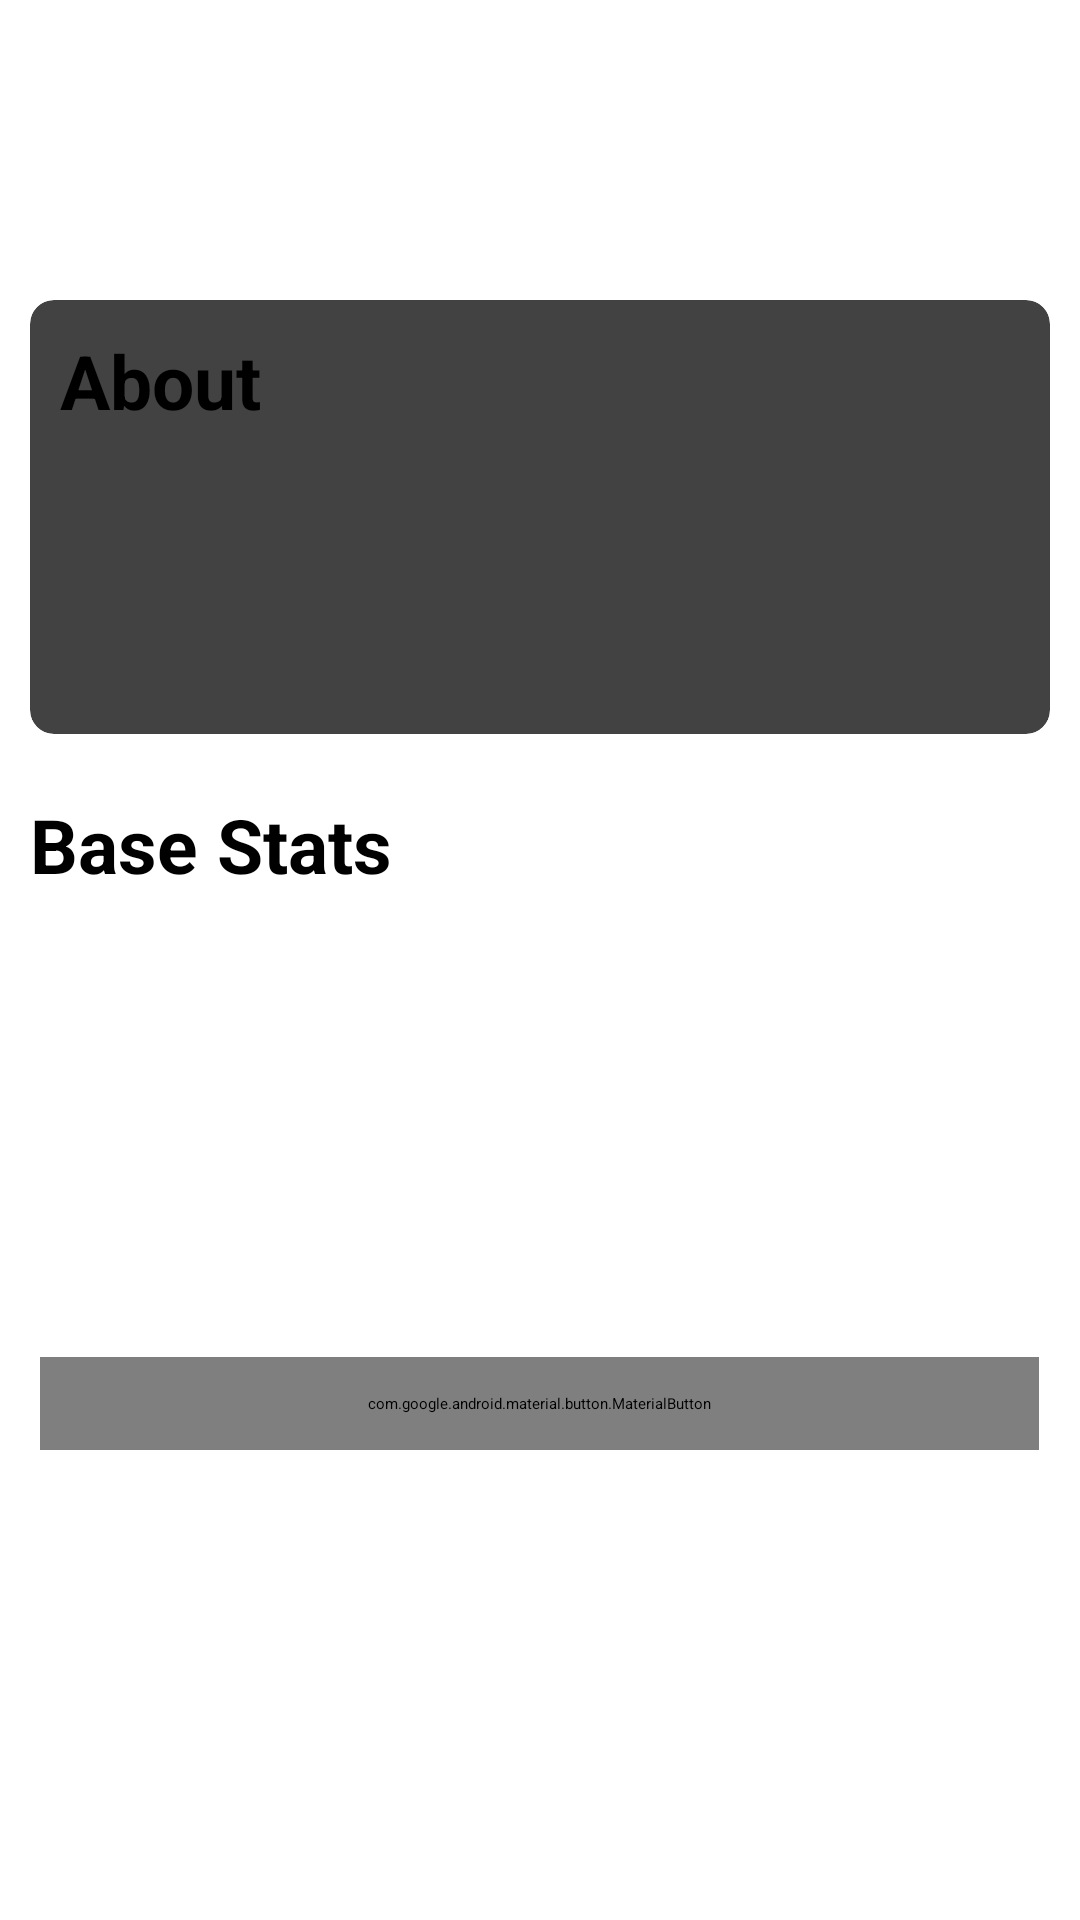

Here is an Android app screen rendered from its layout file. Give the layout XML and the strings, colors and styles it references.
<!-- AndroidManifest.xml: application theme AppTheme.NoActionBar -->
<!-- res/layout/details_activity.xml -->
<layout xmlns:android="http://schemas.android.com/apk/res/android"
    xmlns:app="http://schemas.android.com/apk/res-auto"
    xmlns:tools="http://schemas.android.com/tools"
    android:layout_alignParentTop="false"
    android:layout_alignParentBottom="false"
    android:layout_centerInParent="false"
    android:layout_centerHorizontal="false"
    android:layout_centerVertical="false">

    <LinearLayout
        android:id="@+id/pokemon_card_details"
        android:layout_width="match_parent"
        android:layout_height="match_parent"
        android:orientation="vertical">

    <ImageView
        android:id="@+id/poke_image_details"
        android:layout_width="match_parent"
        android:layout_height="wrap_content"
        android:contentDescription="@string/app_name"
        android:scaleType="centerInside"
        android:padding="10dp" />

    <TextView
        android:id="@+id/poke_name_details"
        android:layout_width="match_parent"
        android:layout_height="70dp"
        android:layout_margin="0dp"
        android:layout_gravity="center_horizontal"
        android:textAlignment="center"
        android:textStyle="bold"
        android:textColor="@color/white"
        android:paddingTop="5dp"
        android:textSize="30sp"/>

        <androidx.cardview.widget.CardView
            android:layout_width="match_parent"
            android:layout_height="wrap_content"
            android:layout_margin="10dp"
            app:cardCornerRadius="8dp">

            <LinearLayout
                android:layout_width="match_parent"
                android:layout_height="match_parent"
                android:orientation="vertical"
                android:clipToOutline="true">

                <TextView
                    android:layout_width="match_parent"
                    android:layout_height="match_parent"
                    android:layout_margin="0dp"
                    android:layout_gravity="start"
                    android:textAlignment="viewStart"
                    android:textStyle="bold"
                    android:textColor="@color/black"
                    android:paddingTop="10dp"
                    android:paddingStart="10dp"
                    android:text="@string/about"
                    android:textSize="25sp"
                    tools:ignore="RtlSymmetry" />

                <TextView
                    android:id="@+id/type_details"
                    android:layout_width="match_parent"
                    android:layout_height="match_parent"
                    android:layout_margin="0dp"
                    android:layout_gravity="start"
                    android:textAlignment="viewStart"
                    android:textColor="@color/light_gray"
                    android:padding="10dp"
                    android:textSize="15sp"/>

                <TextView
                    android:id="@+id/weight"
                    android:layout_width="match_parent"
                    android:layout_height="match_parent"
                    android:layout_margin="0dp"
                    android:layout_gravity="start"
                    android:textAlignment="viewStart"
                    android:paddingBottom="10dp"
                    android:paddingStart="10dp"
                    android:textColor="@color/light_gray"
                    android:textSize="15sp"
                    tools:ignore="RtlSymmetry" />

                <TextView
                    android:id="@+id/height"
                    android:layout_width="match_parent"
                    android:layout_height="match_parent"
                    android:layout_margin="0dp"
                    android:layout_gravity="start"
                    android:textAlignment="viewStart"
                    android:paddingStart="10dp"
                    android:paddingBottom="10dp"
                    android:textColor="@color/light_gray"
                    android:textSize="15sp"
                    tools:ignore="RtlSymmetry" />
            </LinearLayout>

        </androidx.cardview.widget.CardView>


        <TextView
            android:layout_width="match_parent"
            android:layout_height="wrap_content"
            android:layout_margin="0dp"
            android:layout_gravity="start"
            android:textAlignment="viewStart"
            android:textStyle="bold"
            android:textColor="@color/black"
            android:padding="10dp"
            android:text="@string/base_stats"
            android:textSize="25sp"/>

        <TextView
            android:id="@+id/HP"
            android:layout_width="match_parent"
            android:layout_height="wrap_content"
            android:layout_margin="0dp"
            android:layout_gravity="start"
            android:textAlignment="viewStart"
            android:textColor="@color/light_gray"
            android:paddingStart="10dp"
            android:paddingBottom="4dp"
            android:textSize="15sp"
            tools:ignore="RtlSymmetry" />

        <TextView
            android:id="@+id/atk"
            android:layout_width="match_parent"
            android:layout_height="wrap_content"
            android:layout_margin="0dp"
            android:layout_gravity="start"
            android:textAlignment="viewStart"
            android:textColor="@color/light_gray"
            android:paddingStart="10dp"
            android:paddingBottom="4dp"
            android:textSize="15sp"
            tools:ignore="RtlSymmetry" />

        <TextView
            android:id="@+id/def"
            android:layout_width="match_parent"
            android:layout_height="wrap_content"
            android:layout_margin="0dp"
            android:layout_gravity="start"
            android:textAlignment="viewStart"
            android:textColor="@color/light_gray"
            android:paddingStart="10dp"
            android:paddingBottom="4dp"
            android:textSize="15sp"
            tools:ignore="RtlSymmetry" />

        <TextView
            android:id="@+id/spc_atk"
            android:layout_width="match_parent"
            android:layout_height="wrap_content"
            android:layout_margin="0dp"
            android:layout_gravity="start"
            android:textAlignment="viewStart"
            android:textColor="@color/light_gray"
            android:paddingStart="10dp"
            android:paddingBottom="4dp"
            android:textSize="15sp"
            tools:ignore="RtlSymmetry" />

        <TextView
            android:id="@+id/spc_def"
            android:layout_width="match_parent"
            android:layout_height="wrap_content"
            android:layout_margin="0dp"
            android:layout_gravity="start"
            android:textAlignment="viewStart"
            android:textColor="@color/light_gray"
            android:paddingStart="10dp"
            android:paddingBottom="4dp"
            android:textSize="15sp"
            tools:ignore="RtlSymmetry" />

        <TextView
            android:id="@+id/spd"
            android:layout_width="match_parent"
            android:layout_height="wrap_content"
            android:layout_margin="0dp"
            android:layout_gravity="start"
            android:textAlignment="viewStart"
            android:textColor="@color/light_gray"
            android:paddingStart="10dp"
            android:paddingBottom="2dp"
            android:textSize="15sp"
            tools:ignore="RtlSymmetry" />


        <com.google.android.material.button.MaterialButton
            android:id="@+id/capture"
            android:layout_height="wrap_content"
            android:textAllCaps="false"
            app:backgroundTint="@color/capture_red"
            android:textColor="@color/white"
            android:layout_gravity="center"
            android:layout_width="333dp"
            android:paddingVertical="12dp"
            app:cornerRadius="20dp"
            android:textSize="20sp"
            android:text="@string/capture" />

    </LinearLayout>
</layout>
<!-- resources referenced by this layout -->
<resources>
  <color name="black">#FF000000</color>
  <color name="white">#FFFFFFFF</color>
  <string name="about">About</string>
  <string name="app_name">Github Repo Search</string>
  <string name="base_stats">Base Stats</string>
  <string name="capture">Capture</string>
  <style name="AppTheme.NoActionBar" parent="Theme.AppCompat.Light.DarkActionBar">
          <item name="windowActionBar">false</item>
          <item name="windowNoTitle">true</item>
          <item name="android:windowFullscreen">true</item>
      </style>
</resources>
